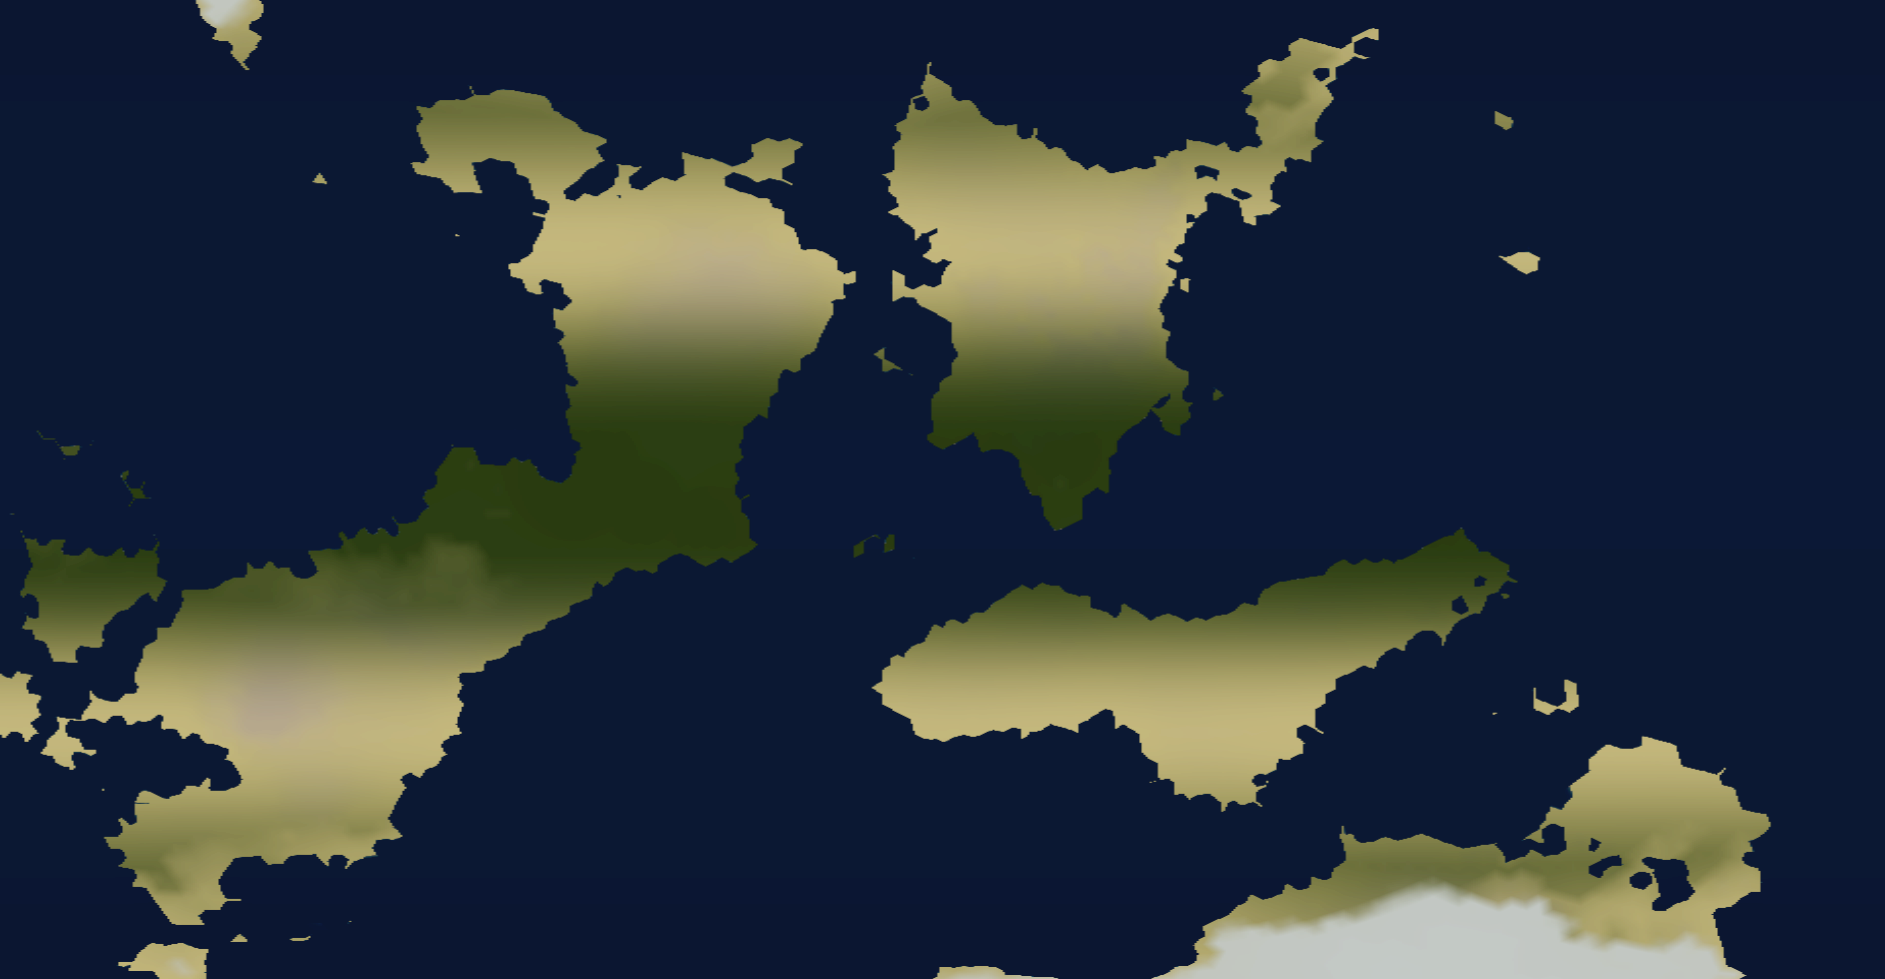

Source data for this figure (header and first rows):
latitude, longitude, elevation, plate, temperature, precipitation
#degrees, degrees, meters, id, celcius, millimeters/year
58.28, -180, -2634, 2, -12.89, 1428
58.28, 0, -2634, 4, -12, 1428
-58.28, -180, -2630, 3, -11.92, 1428
-58.28, 0, -2634, 0, -12.96, 1428
-31.72, -90, -2634, 0, 26.89, 367.5
31.72, -90, -2634, 0, 19.56, 367.5
-31.72, 90, -2634, 1, 18.74, 367.5
31.72, 90, 848.8, 2, 22.84, 367.5
0, 31.72, 234.3, 0, 36.6, 3792
0, -31.72, -2634, 0, 37.48, 3792
0, 148.3, -2634, 1, 37.13, 3792
0, -148.3, -2634, 0, 37.92, 3792
57.63, -179.1, -2634, 2, -11.71, 1472
56.95, -178.2, -2634, 2, -10.51, 1514
56.26, -177.4, -2634, 255, -9.324, 1553
55.55, -176.6, -2634, 0, -8.155, 1590
54.83, -175.7, -2634, 0, -7.002, 1623
54.08, -174.9, -2634, 0, -5.868, 1653
53.32, -174.2, -2634, 0, -4.753, 1678
52.55, -173.4, -2634, 0, -3.657, 1697
51.76, -172.6, -2634, 0, -2.582, 1711
50.95, -171.9, -2634, 0, -1.526, 1719
50.12, -171.2, -2634, 0, -0.4918, 1719
49.28, -170.5, -2634, 0, 0.5191, 1712
48.43, -169.8, -2634, 0, 1.506, 1697
47.56, -169.1, -2634, 0, 2.477, 1674
46.67, -168.4, -2634, 0, 3.556, 1642
45.77, -167.8, -2634, 0, 4.736, 1601
44.86, -167.1, -2634, 0, 5.895, 1552
43.93, -166.5, -2634, 0, 7.022, 1494
43, -165.9, -2634, 0, 8.117, 1427
42.05, -165.3, -2634, 0, 9.182, 1352
41.09, -164.7, -2634, 0, 10.22, 1270
40.12, -164.2, -2634, 0, 11.22, 1182
39.14, -163.6, -2634, 0, 12.22, 1088
38.15, -163.1, -2634, 0, 13.21, 990
37.15, -162.5, -2634, 0, 14.16, 888.9
36.14, -162, -2634, 0, 15.08, 786.5
35.13, -161.5, -2634, 0, 15.97, 684.2
34.11, -161, -2634, 0, 16.82, 583.9
33.09, -160.5, -2634, 0, 17.74, 487.4
32.06, -160, -2634, 0, 18.72, 396.4
31.03, -159.6, -2634, 0, 19.67, 312.9
30, -159.1, -2634, 0, 20.61, 238.6
28.97, -158.6, -2634, 0, 21.76, 175.3
27.93, -158.2, -2634, 0, 22.89, 124.4
26.9, -157.8, -2634, 0, 23.97, 87.54
25.86, -157.3, -2634, 0, 25.01, 65.8
24.83, -156.9, -2634, 0, 26, 60.23
23.8, -156.5, -2634, 0, 26.94, 71.6
22.77, -156.1, -2634, 0, 27.84, 100.4
21.75, -155.7, -2634, 0, 28.69, 146.8
20.74, -155.3, -2634, 0, 29.49, 210.9
19.73, -155, -2634, 0, 30.25, 292.2
18.72, -154.6, -2634, 0, 30.97, 390.2
17.72, -154.2, -2634, 0, 31.64, 504.1
16.73, -153.9, -2634, 0, 32.28, 632.7
15.75, -153.5, -2634, 0, 32.87, 774.9
14.78, -153.2, -2634, 0, 33.42, 929.1
... 40,903 more rows
